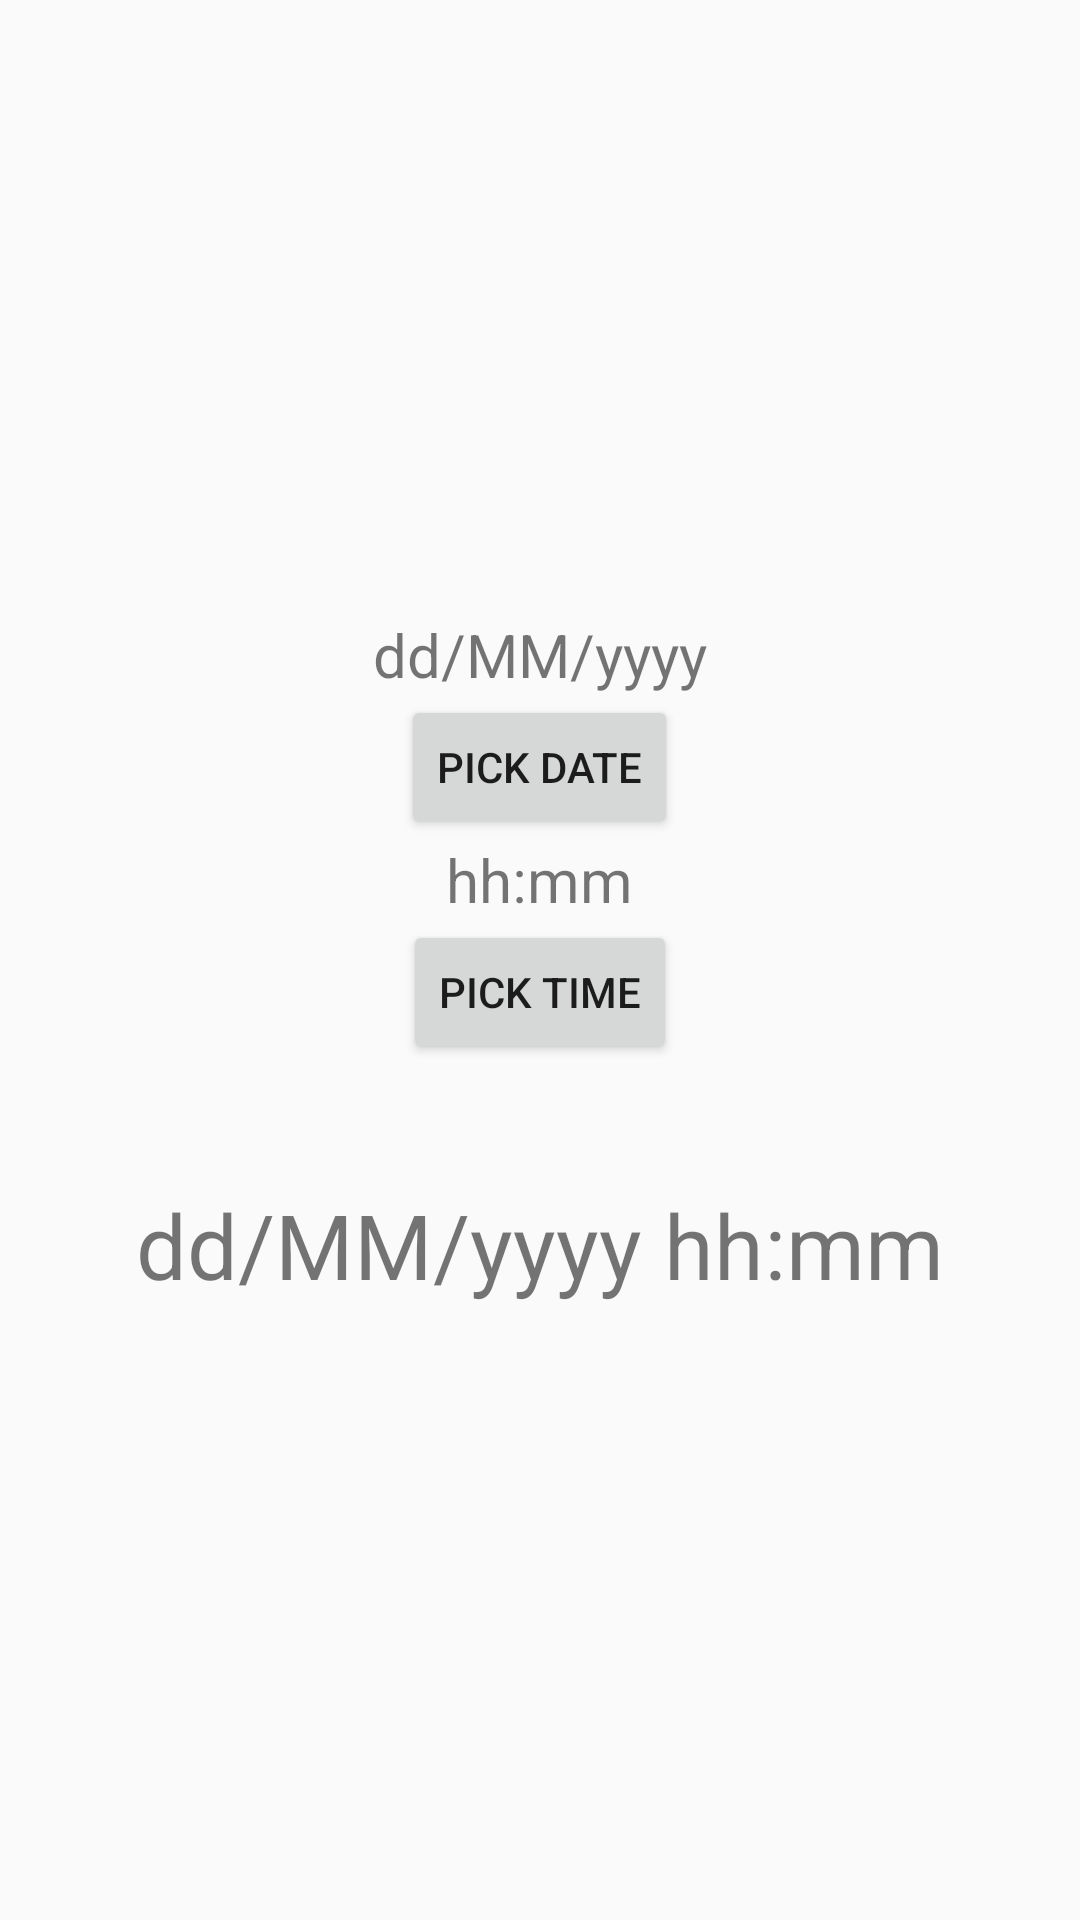

Write the Android layout XML for this screen, with the resource values it uses.
<!-- AndroidManifest.xml: application theme AppTheme -->
<!-- res/layout/activity_dialog_ex.xml -->
<?xml version="1.0" encoding="utf-8"?>
<LinearLayout xmlns:android="http://schemas.android.com/apk/res/android"
    android:layout_width="match_parent"
    android:layout_height="match_parent"
    android:gravity="center"
    android:orientation="vertical">

    <TextView
        android:id="@+id/date_display"
        android:layout_width="wrap_content"
        android:layout_height="wrap_content"
        android:text="dd/MM/yyyy"
        android:textSize="20sp" />

    <Button
        android:id="@+id/date_pick"
        android:layout_width="wrap_content"
        android:layout_height="wrap_content"
        android:text="Pick Date" />

    <TextView
        android:id="@+id/time_display"
        android:layout_width="wrap_content"
        android:layout_height="wrap_content"
        android:text="hh:mm"
        android:textSize="20sp" />

    <Button
        android:id="@+id/time_pick"
        android:layout_width="wrap_content"
        android:layout_height="wrap_content"
        android:text="Pick Time" />

    <TextView
        android:id="@+id/date_time_display"
        android:layout_width="wrap_content"
        android:layout_height="wrap_content"
        android:layout_marginTop="40dp"
        android:text="dd/MM/yyyy hh:mm"
        android:textSize="30sp" />
</LinearLayout>
<!-- resources referenced by this layout -->
<resources>
  <style name="AppTheme" parent="Theme.AppCompat.Light.DarkActionBar">
          
          <item name="colorPrimary">@color/colorPrimary</item>
          <item name="colorPrimaryDark">@color/colorPrimaryDark</item>
          <item name="colorAccent">@color/colorAccent</item>
      </style>
  <!-- not gathered from this repository: default colours our renderer supplied (Android Studio template values) -->
  <color name="colorPrimary">#FF6200EE</color>
  <color name="colorPrimaryDark">#FF3700B3</color>
  <color name="colorAccent">#FF03DAC5</color>
</resources>
